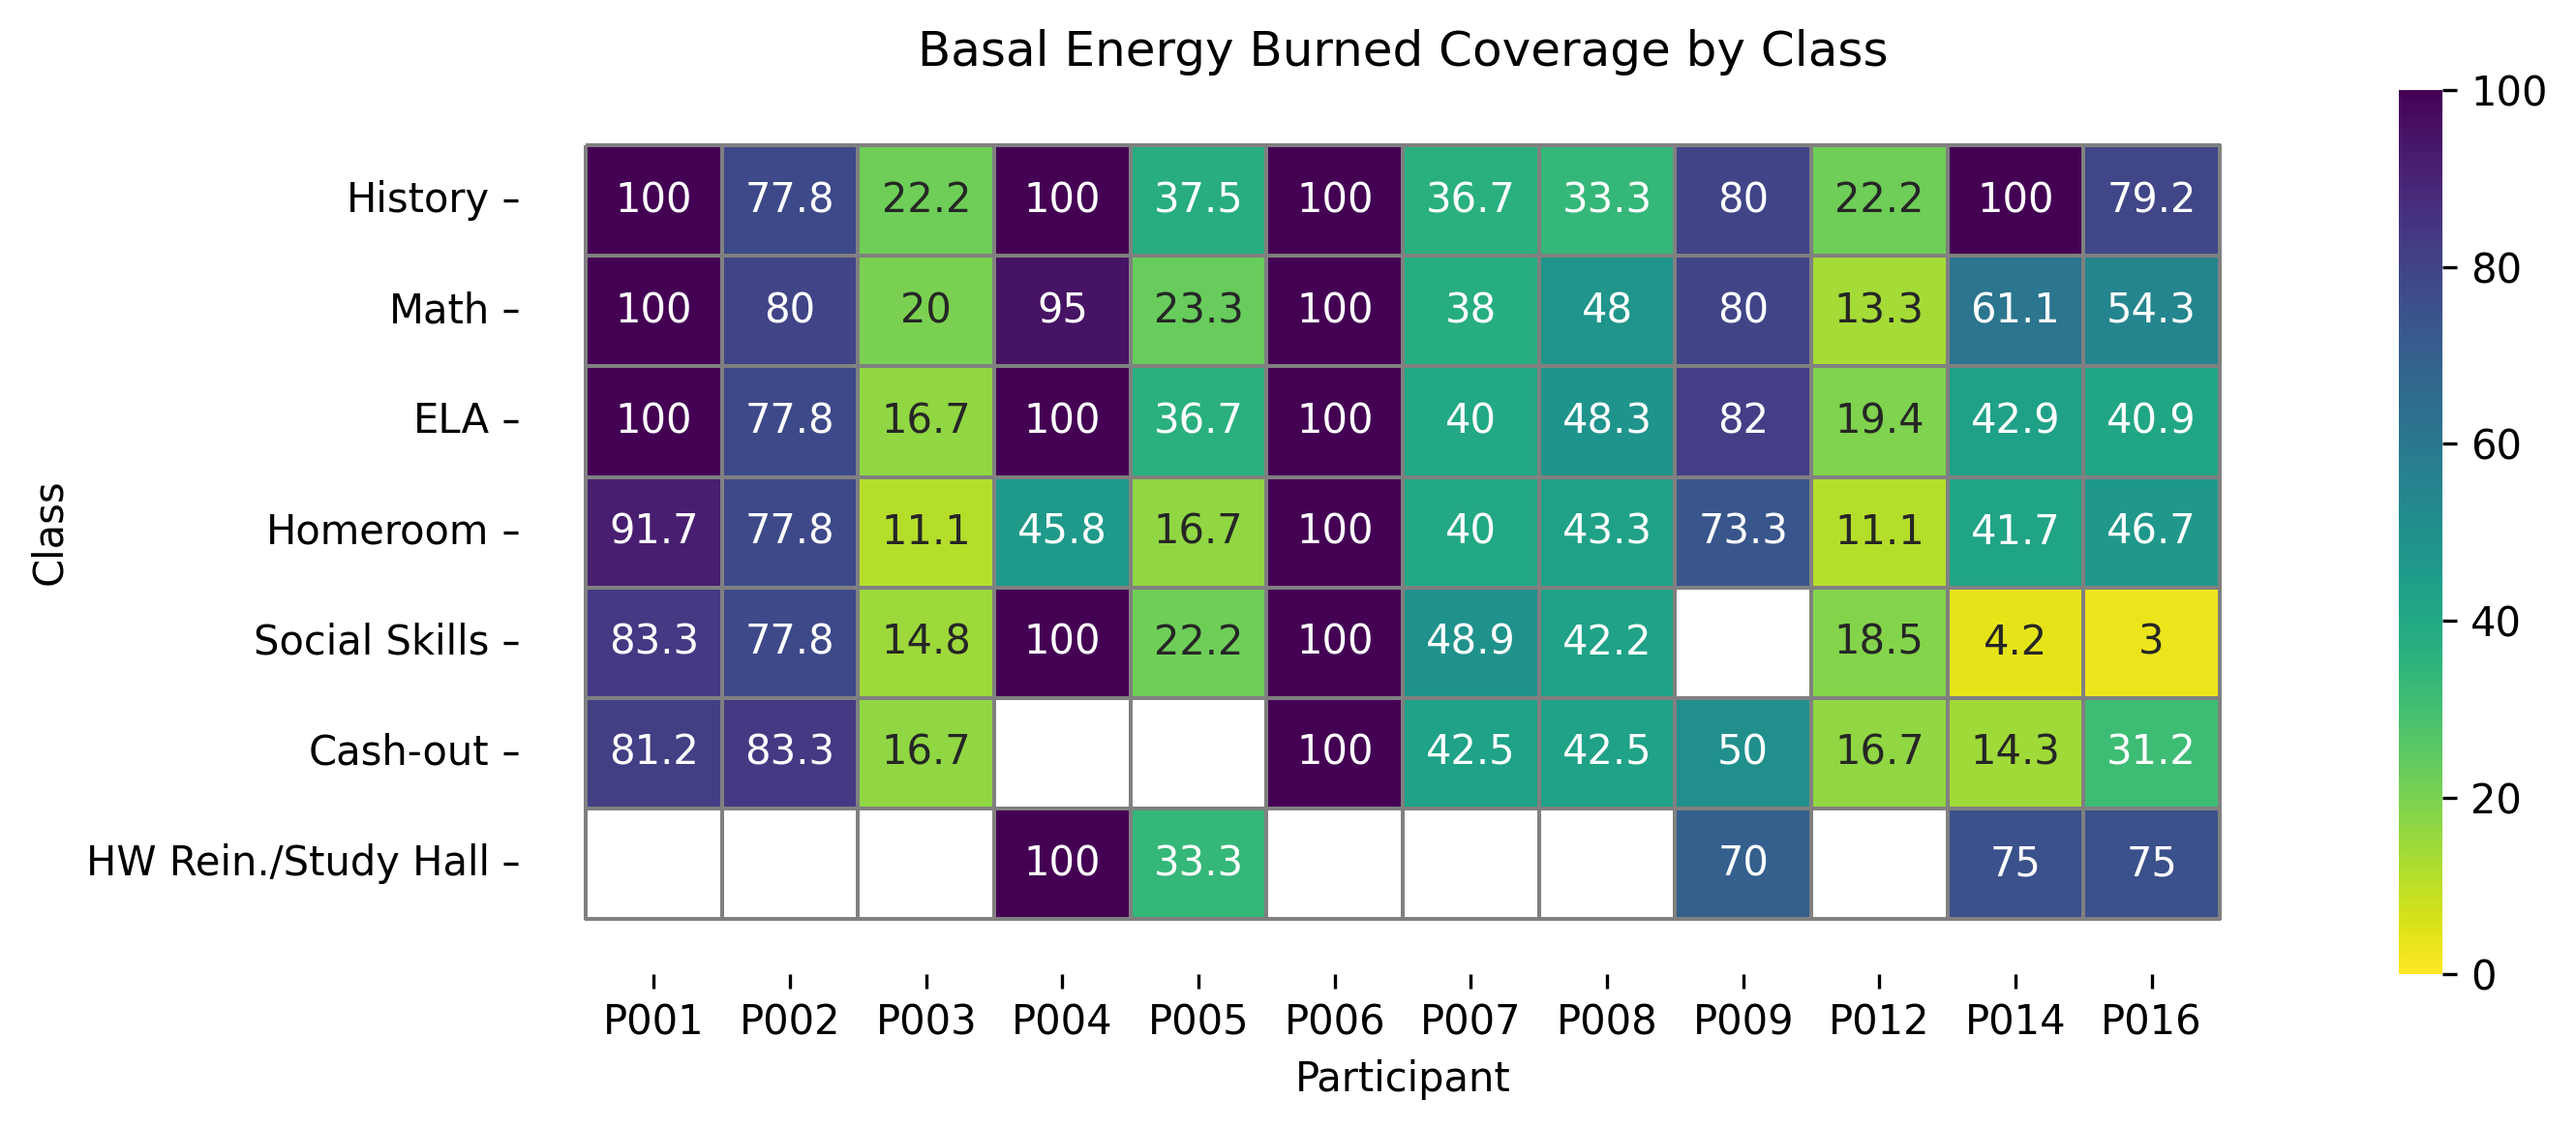

Data behind this chart, as committed beside it:
, P001, P002, P003, P004, P005, P006, P007, P008, P009, P012, P014, P016
History, 100.0, 77.78, 22.22, 100.0, 37.5, 100.0, 36.67, 33.33, 80.0, 22.22, 100.0, 79.17
Math, 100.0, 80.0, 20.0, 95.0, 23.33, 100.0, 38.0, 48.0, 80.0, 13.33, 61.11, 54.35
ELA, 100.0, 77.78, 16.67, 100.0, 36.67, 100.0, 40.0, 48.33, 82.0, 19.44, 42.86, 40.91
Homeroom, 91.67, 77.78, 11.11, 45.83, 16.67, 100.0, 40.0, 43.33, 73.33, 11.11, 41.67, 46.67
Social Skills, 83.33, 77.78, 14.81, 100.0, 22.22, 100.0, 48.89, 42.22, 0.0, 18.52, 4.167, 3.03
Cash-out, 81.25, 83.33, 16.67, 0.0, 0.0, 100.0, 42.5, 42.5, 50.0, 16.67, 14.29, 31.25
HW Rein./Study Hall, 0.0, 0.0, 0.0, 100.0, 33.33, 0.0, 0.0, 0.0, 70.0, 0.0, 75.0, 75.0
